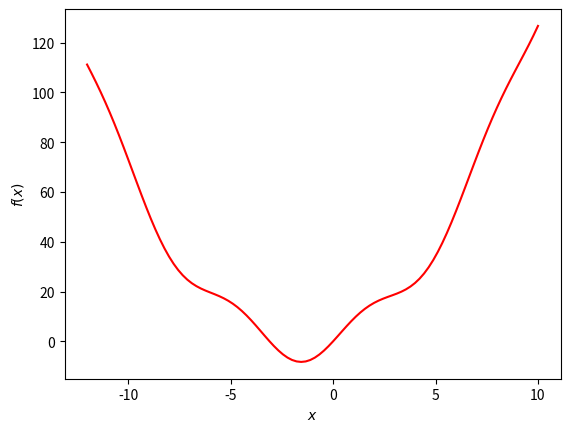

Generate this figure with matplotlib:
import numpy as np
import matplotlib.pyplot as plt

def f(x):
    return x**2 + 3*x + 6*np.sin(x)

def plotfx():
    # Sample function
    xs = np.linspace(-12,10,100)
    ys = f(xs)
    # Plot function
    plt.plot(xs,ys,'r-')
    plt.xlabel('$x$')
    plt.ylabel('$f(x)$')
    plt.show()

# Visualize the function
plotfx()

# Your fgrad(x) function goes here


iter = 10
eta = 0.15
x = 8

for i in range(iter):
    # YOUR GRADIENT DESCENT CODE GOES HERE

    
    print('Iteration %d, x = %.3f, f(x) = %.3f' %(i+1, x, f(x)))